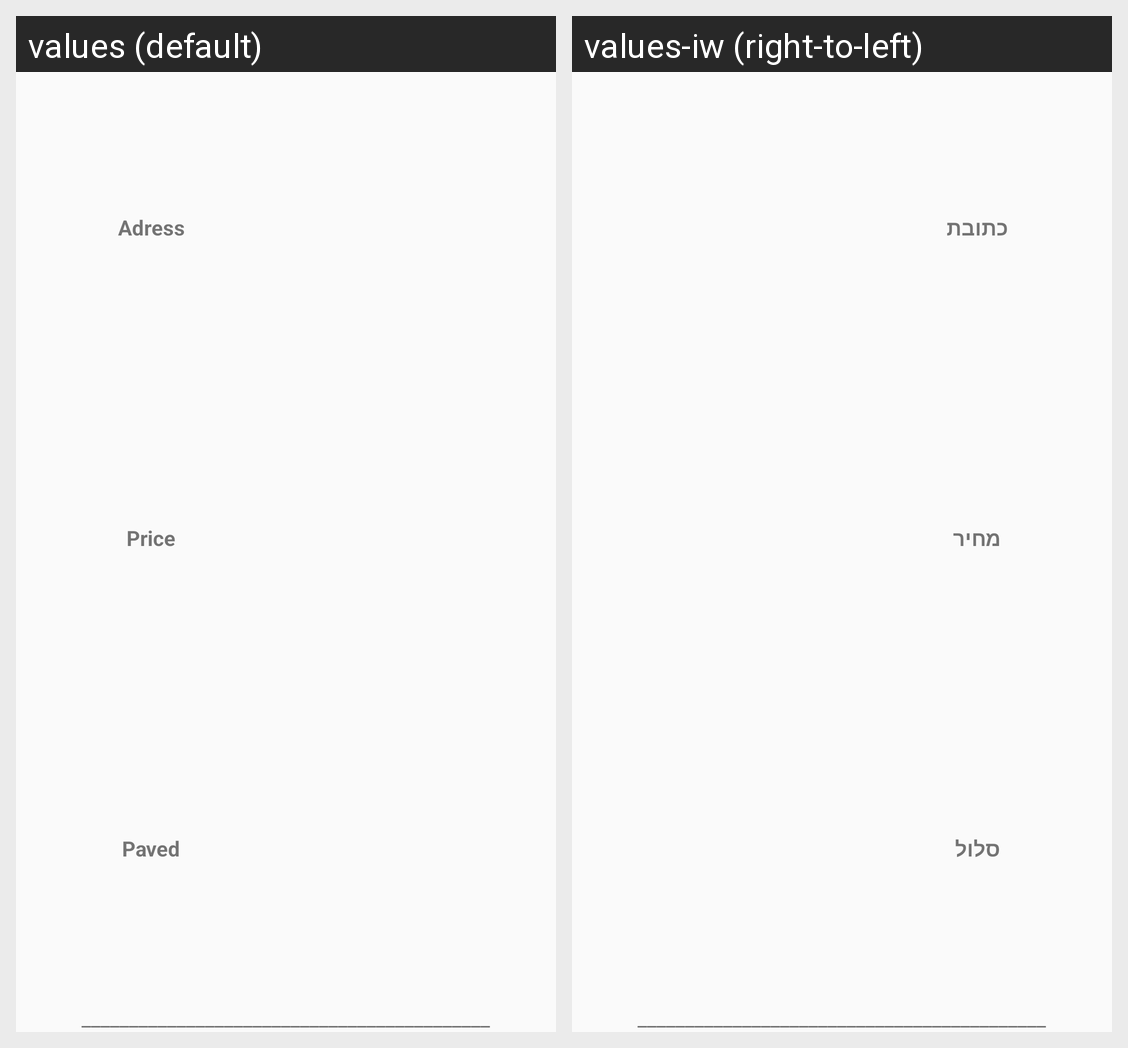

Locale-by-locale string values for the Android screen shown in this grid:
Android screen res/layout/list_slot_layout.xml rendered under 2 locales, left to right: values (default), values-iw (right-to-left). Device: Nexus 5 (rendered at 1080×1920; each locale shown at half size, 540×960, under a caption strip naming it); theme Theme.TSparking.
Strings drawn on this screen, with the default value and each locale's value (text and hints the layout hard-codes, and strings that could not be matched under every locale, appear in the picture but are not listed):

Adress
  values: Adress
  values-iw: כתובת

Price
  values: Price
  values-iw: מחיר

Paved
  values: Paved
  values-iw: סלול
